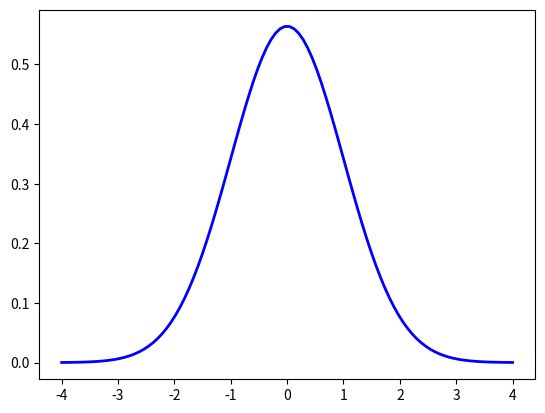

Python code for this plot:
# Homework: Arrays and matrices
# ==============================================================================
import numpy as np
import matplotlib.pyplot as plt

#------------------------------------------------------------------------------
# Problem 1
#------------------------------------------------------------------------------
A = np.array([[0, 1, 1],[1, 0, 1], [1, 1, 0]])
B = np.array([[0, 2, 3], [0, 5, 0], [7, 0, 0]])
print("A = ", A)
print("B = ", B)

print("A * B = ", A * B)
print("A + B = \n", A + B)

Atrans = A.transpose()
print("A' = \n ", Atrans)

print("The second row of A is: ", A[1, :])

av = A[:, 2]
bv = B[2, :]
print("av + bv = ", av + bv)
print("-------------------------------------------------------------------")

#------------------------------------------------------------------------------
# Problem 2
#------------------------------------------------------------------------------
mu = 0.0
sigma = 1.0
xv = np.linspace(-4, 4, 100)
yv = (1/(sigma*np.sqrt(np.pi)))*np.exp(-0.5*((xv - mu)/sigma)**2)

plt.plot(xv, yv, 'b-', linewidth=2, label='points')
plt.show()

print("-------------------------------------------------------------------")
#------------------------------------------------------------------------------
# Problem 3
#------------------------------------------------------------------------------
wv = np.linspace(0, 3, 31) # np.linspace(from, to, nr. of steps)
w1v = np.arange(0, 30.1, 0.1) # np.arange(from, to, step size)

print("wv= \n {}".format(wv))
print("w1v= \n {}".format(w1v))
print("Different Print Statements: ")
print("#1 = \n {}".format(wv[:]))
print("#2 = \n {}".format(wv[:-2]))
print("#3 = \n {}".format(wv[::5]))
print("#4 = \n {}".format(wv[2:-2:6]))
print("-------------------------------------------------------------------")

#------------------------------------------------------------------------------
# Problem 4
#------------------------------------------------------------------------------
A = np.identity(3)
B = np.ones((5,3))
C = np.vstack((A, B))
print("The stacked matrix C is: ")
print(C)
print("-------------------------------------------------------------------")

#------------------------------------------------------------------------------
# Problem 5
#------------------------------------------------------------------------------
nrRows, nrCols = C.shape

print("Elements from the second column: ")
for i in range(nrRows):
    print(C[i,1])

print("Elements from the third row: ")
for j in range(nrCols):
    print(C[2, j])

print("-------------------------------------------------------------------")

#------------------------------------------------------------------------------
# Problem 6
#------------------------------------------------------------------------------
A = np.array([[2, 0, 0],[0, 3, 0], [0, 0, 4],[6, 0, 0],[0, 7, 0], [0, 0, 8]])
print(A)
nrRows, nrCols = A.shape
j = 0
for i in range(nrRows):
    # Reset the column pointer j to 0 when it hits column limit
    if j > nrCols-1: j = 0
    print(A[i, j])
    j += 1

print("-------------------------------------------------------------------")
